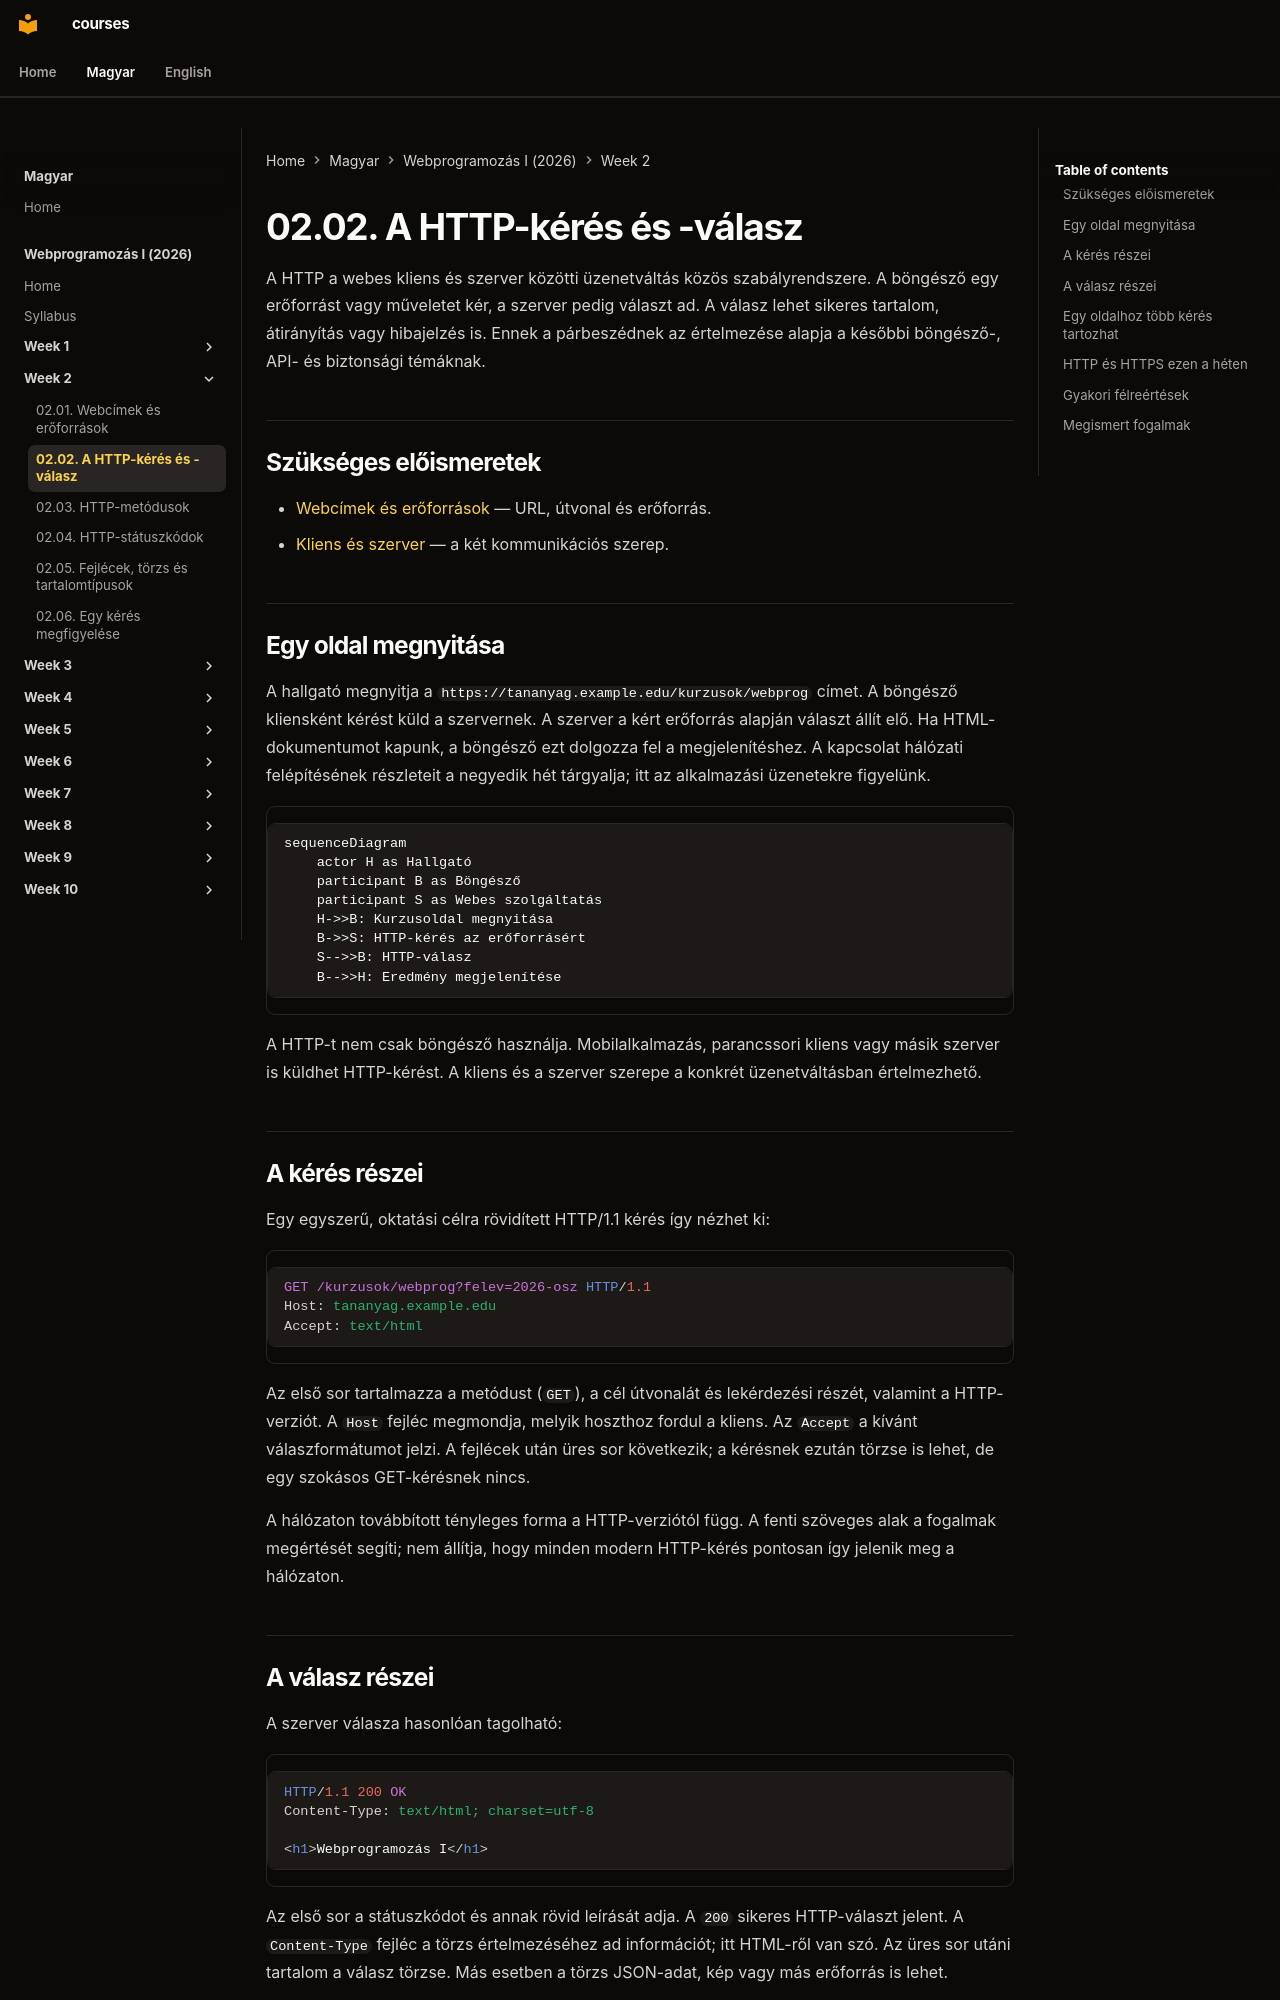

repository: laborci/courses · page: web-programming-1/hu/02-02-http-request-and-response/index.html · generator: mkdocs

# 02.02. A HTTP-kérés és -válasz

A HTTP a webes kliens és szerver közötti üzenetváltás közös szabályrendszere. A böngésző egy erőforrást vagy műveletet kér, a szerver pedig választ ad. A válasz lehet sikeres tartalom, átirányítás vagy hibajelzés is. Ennek a párbeszédnek az értelmezése alapja a későbbi böngésző-, API- és biztonsági témáknak.

## Szükséges előismeretek

- [Webcímek és erőforrások](02-01-web-addresses-and-resources.md) — URL, útvonal és erőforrás.
- [Kliens és szerver](01-04-client-server-and-multitier.md) — a két kommunikációs szerep.

## Egy oldal megnyitása

A hallgató megnyitja a `https://tananyag.example.edu/kurzusok/webprog` címet. A böngésző kliensként kérést küld a szervernek. A szerver a kért erőforrás alapján választ állít elő. Ha HTML-dokumentumot kapunk, a böngésző ezt dolgozza fel a megjelenítéshez. A kapcsolat hálózati felépítésének részleteit a negyedik hét tárgyalja; itt az alkalmazási üzenetekre figyelünk.

```mermaid
sequenceDiagram
    actor H as Hallgató
    participant B as Böngésző
    participant S as Webes szolgáltatás
    H->>B: Kurzusoldal megnyitása
    B->>S: HTTP-kérés az erőforrásért
    S-->>B: HTTP-válasz
    B-->>H: Eredmény megjelenítése
```

A HTTP-t nem csak böngésző használja. Mobilalkalmazás, parancssori kliens vagy másik szerver is küldhet HTTP-kérést. A kliens és a szerver szerepe a konkrét üzenetváltásban értelmezhető.

## A kérés részei

Egy egyszerű, oktatási célra rövidített HTTP/1.1 kérés így nézhet ki:

```http
GET /kurzusok/webprog?felev=2026-osz HTTP/1.1
Host: tananyag.example.edu
Accept: text/html
```

Az első sor tartalmazza a metódust (`GET`), a cél útvonalát és lekérdezési részét, valamint a HTTP-verziót. A `Host` fejléc megmondja, melyik hoszthoz fordul a kliens. Az `Accept` a kívánt válaszformátumot jelzi. A fejlécek után üres sor következik; a kérésnek ezután törzse is lehet, de egy szokásos GET-kérésnek nincs.

A hálózaton továbbított tényleges forma a HTTP-verziótól függ. A fenti szöveges alak a fogalmak megértését segíti; nem állítja, hogy minden modern HTTP-kérés pontosan így jelenik meg a hálózaton.
